The GitHub repository ysharma12/VIntel contains a labelled image folder "VIntel" with 10 categories: bar stool, bookcase, chandelier, dining chair, market umbrella, night stands, ottoman, sconces, table lamp, vases. Examples follow, each with its label.

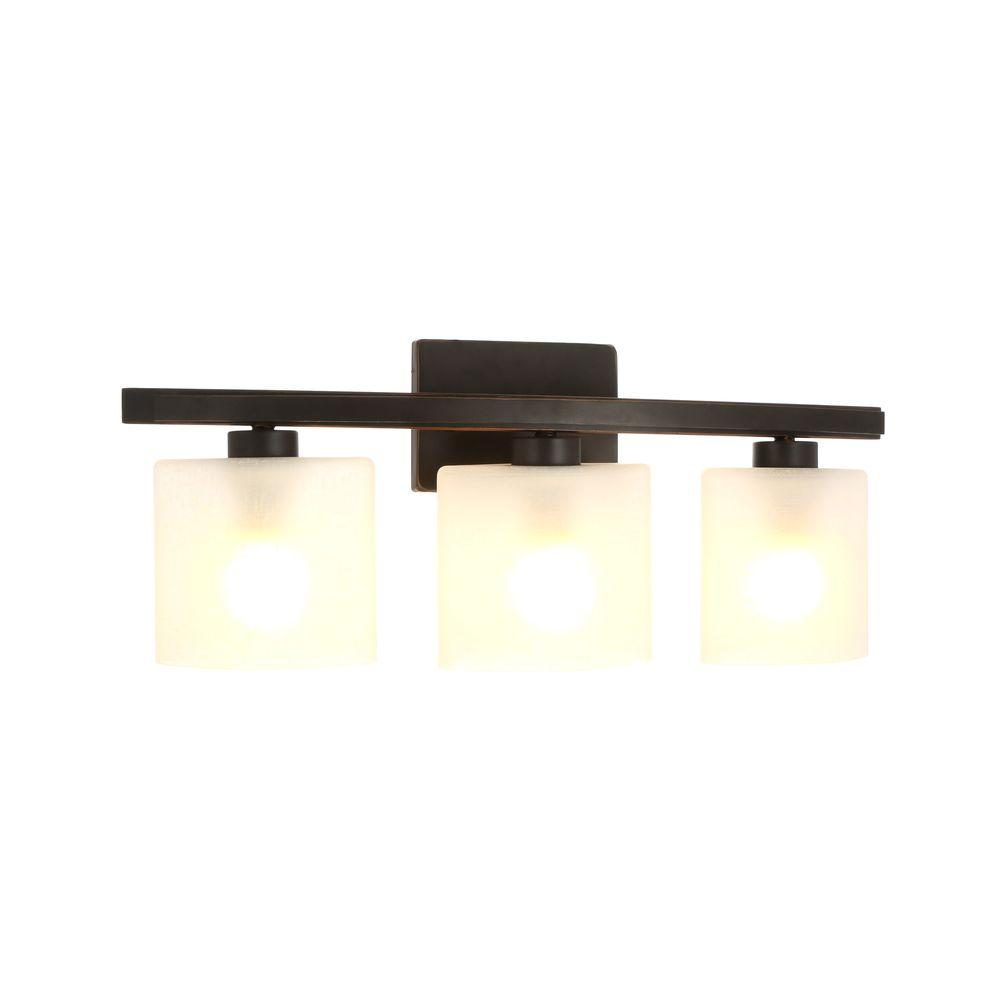
Label: sconces

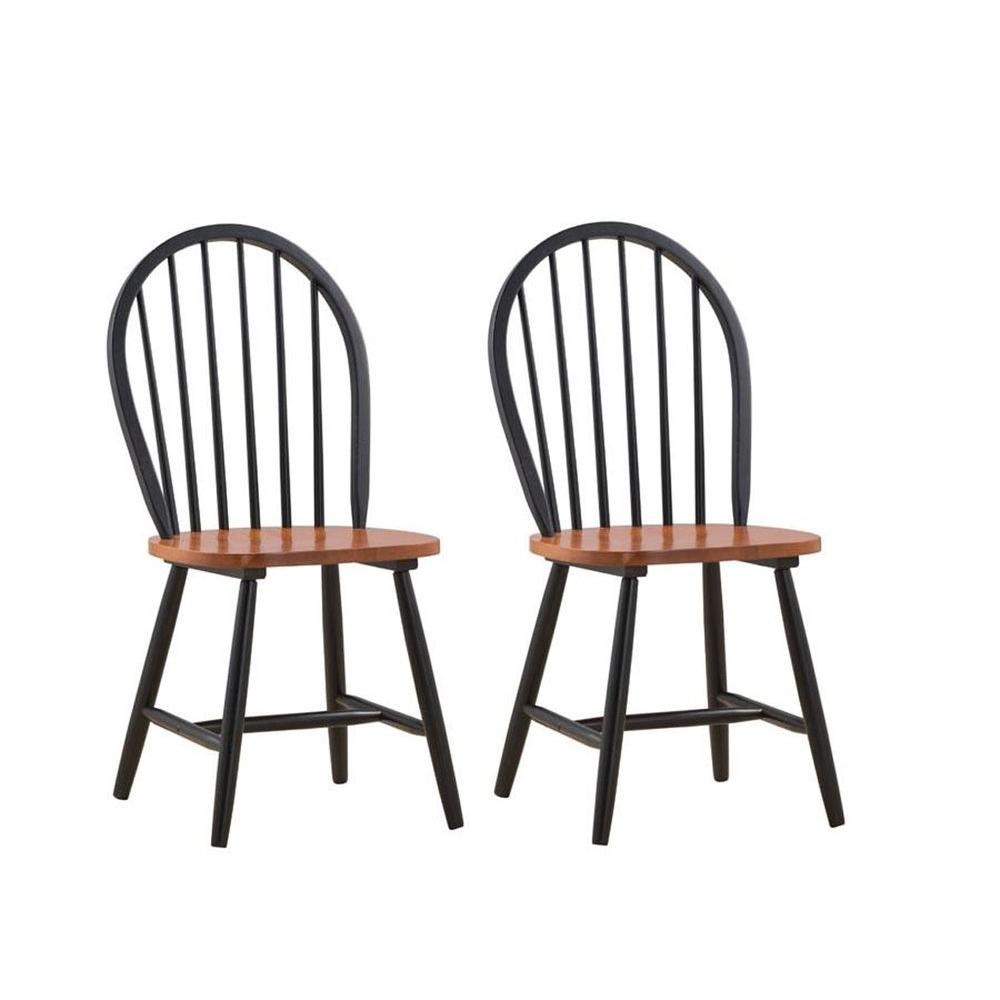
Label: dining chair

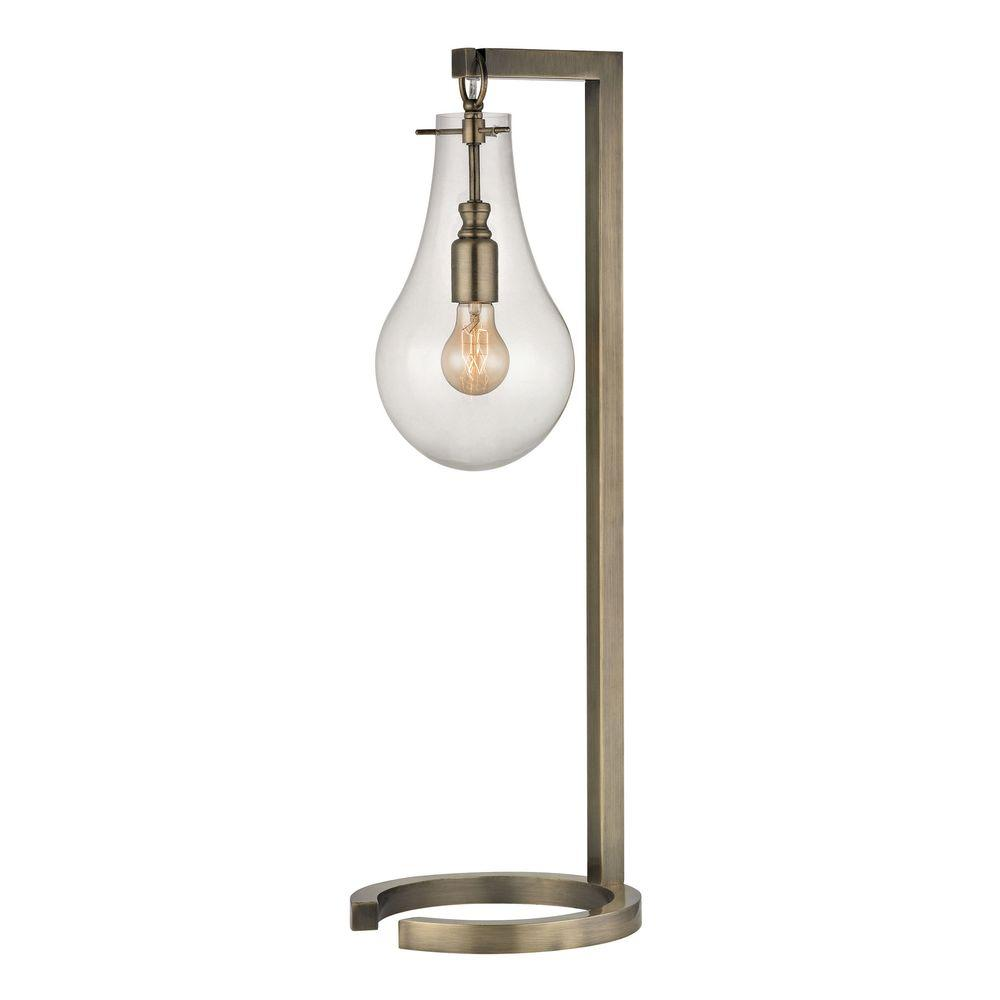
Label: table lamp

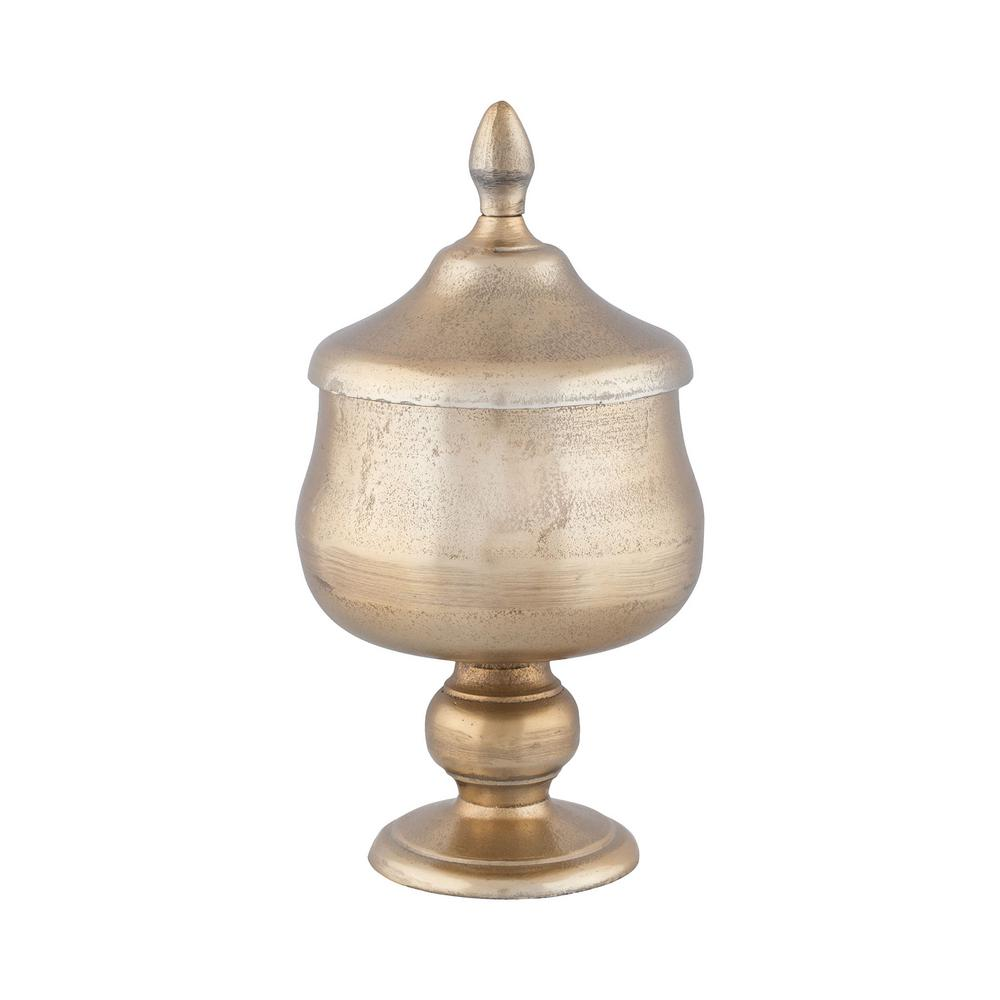
Label: vases

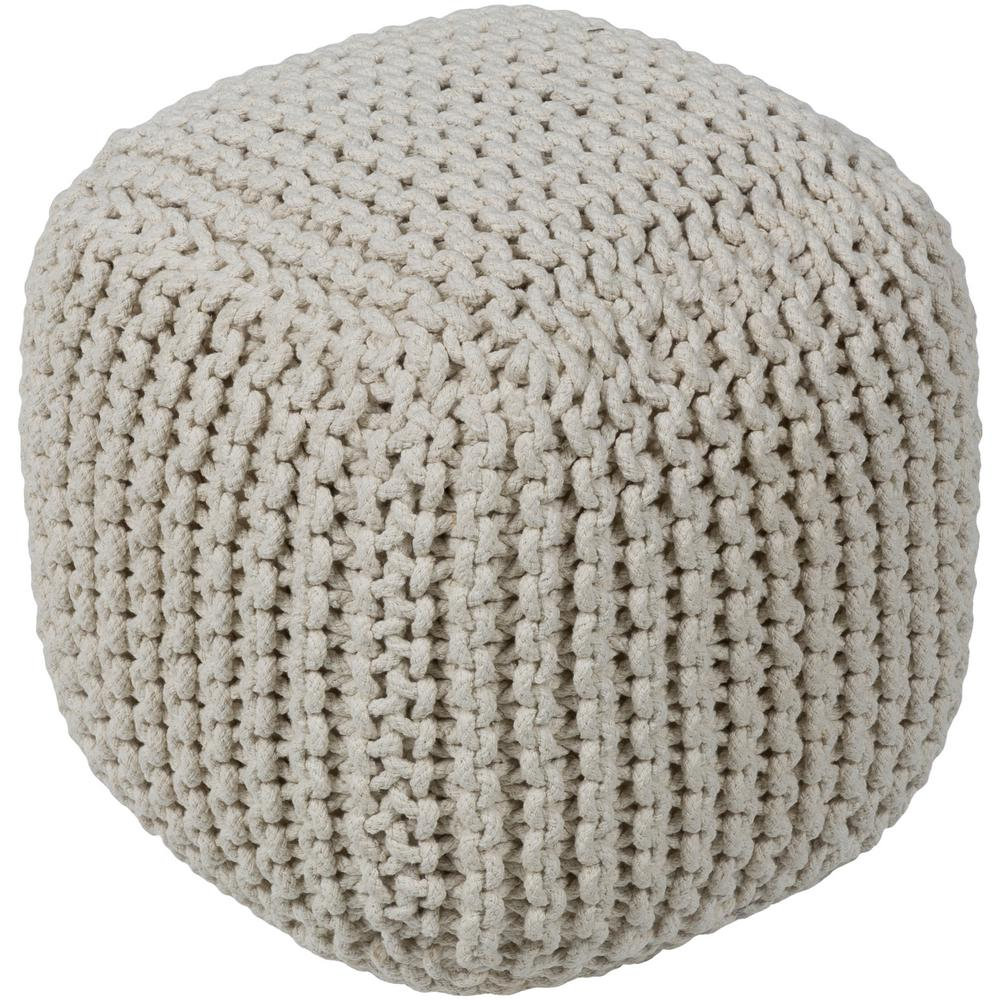
Label: ottoman

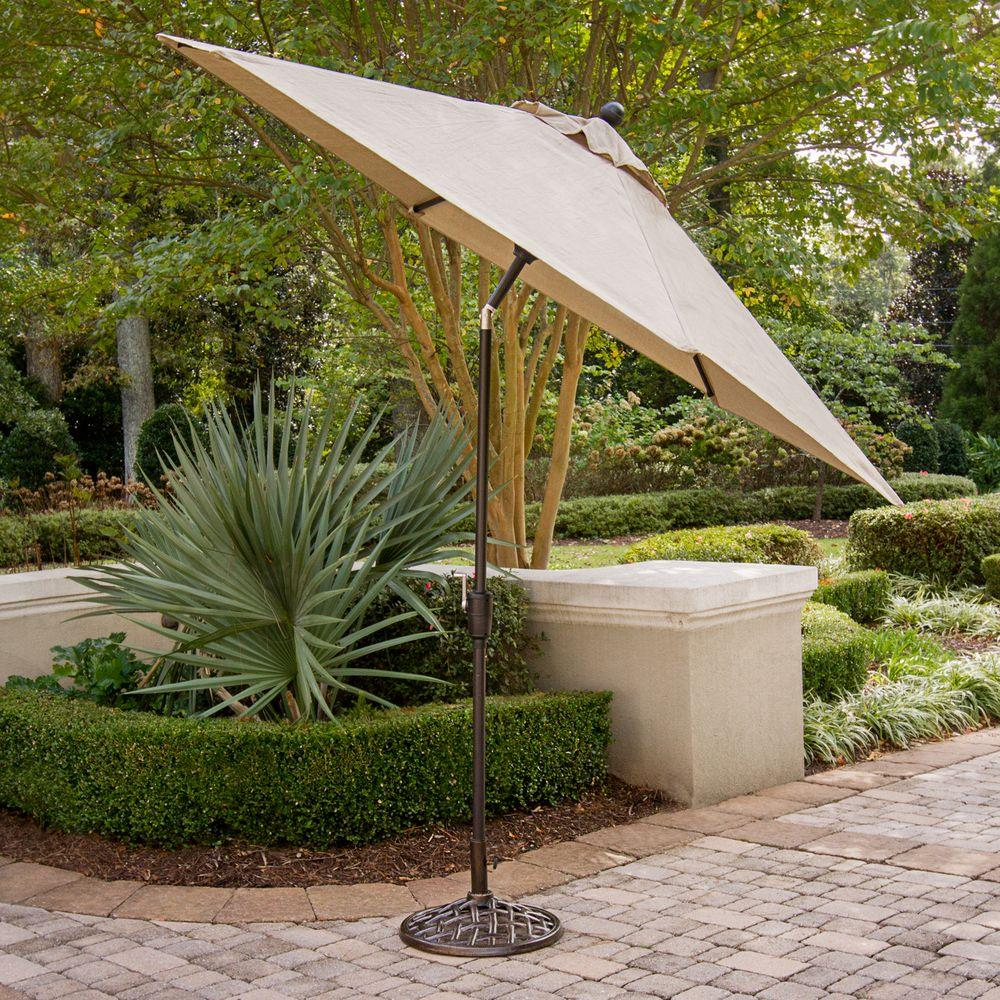
Label: market umbrella
